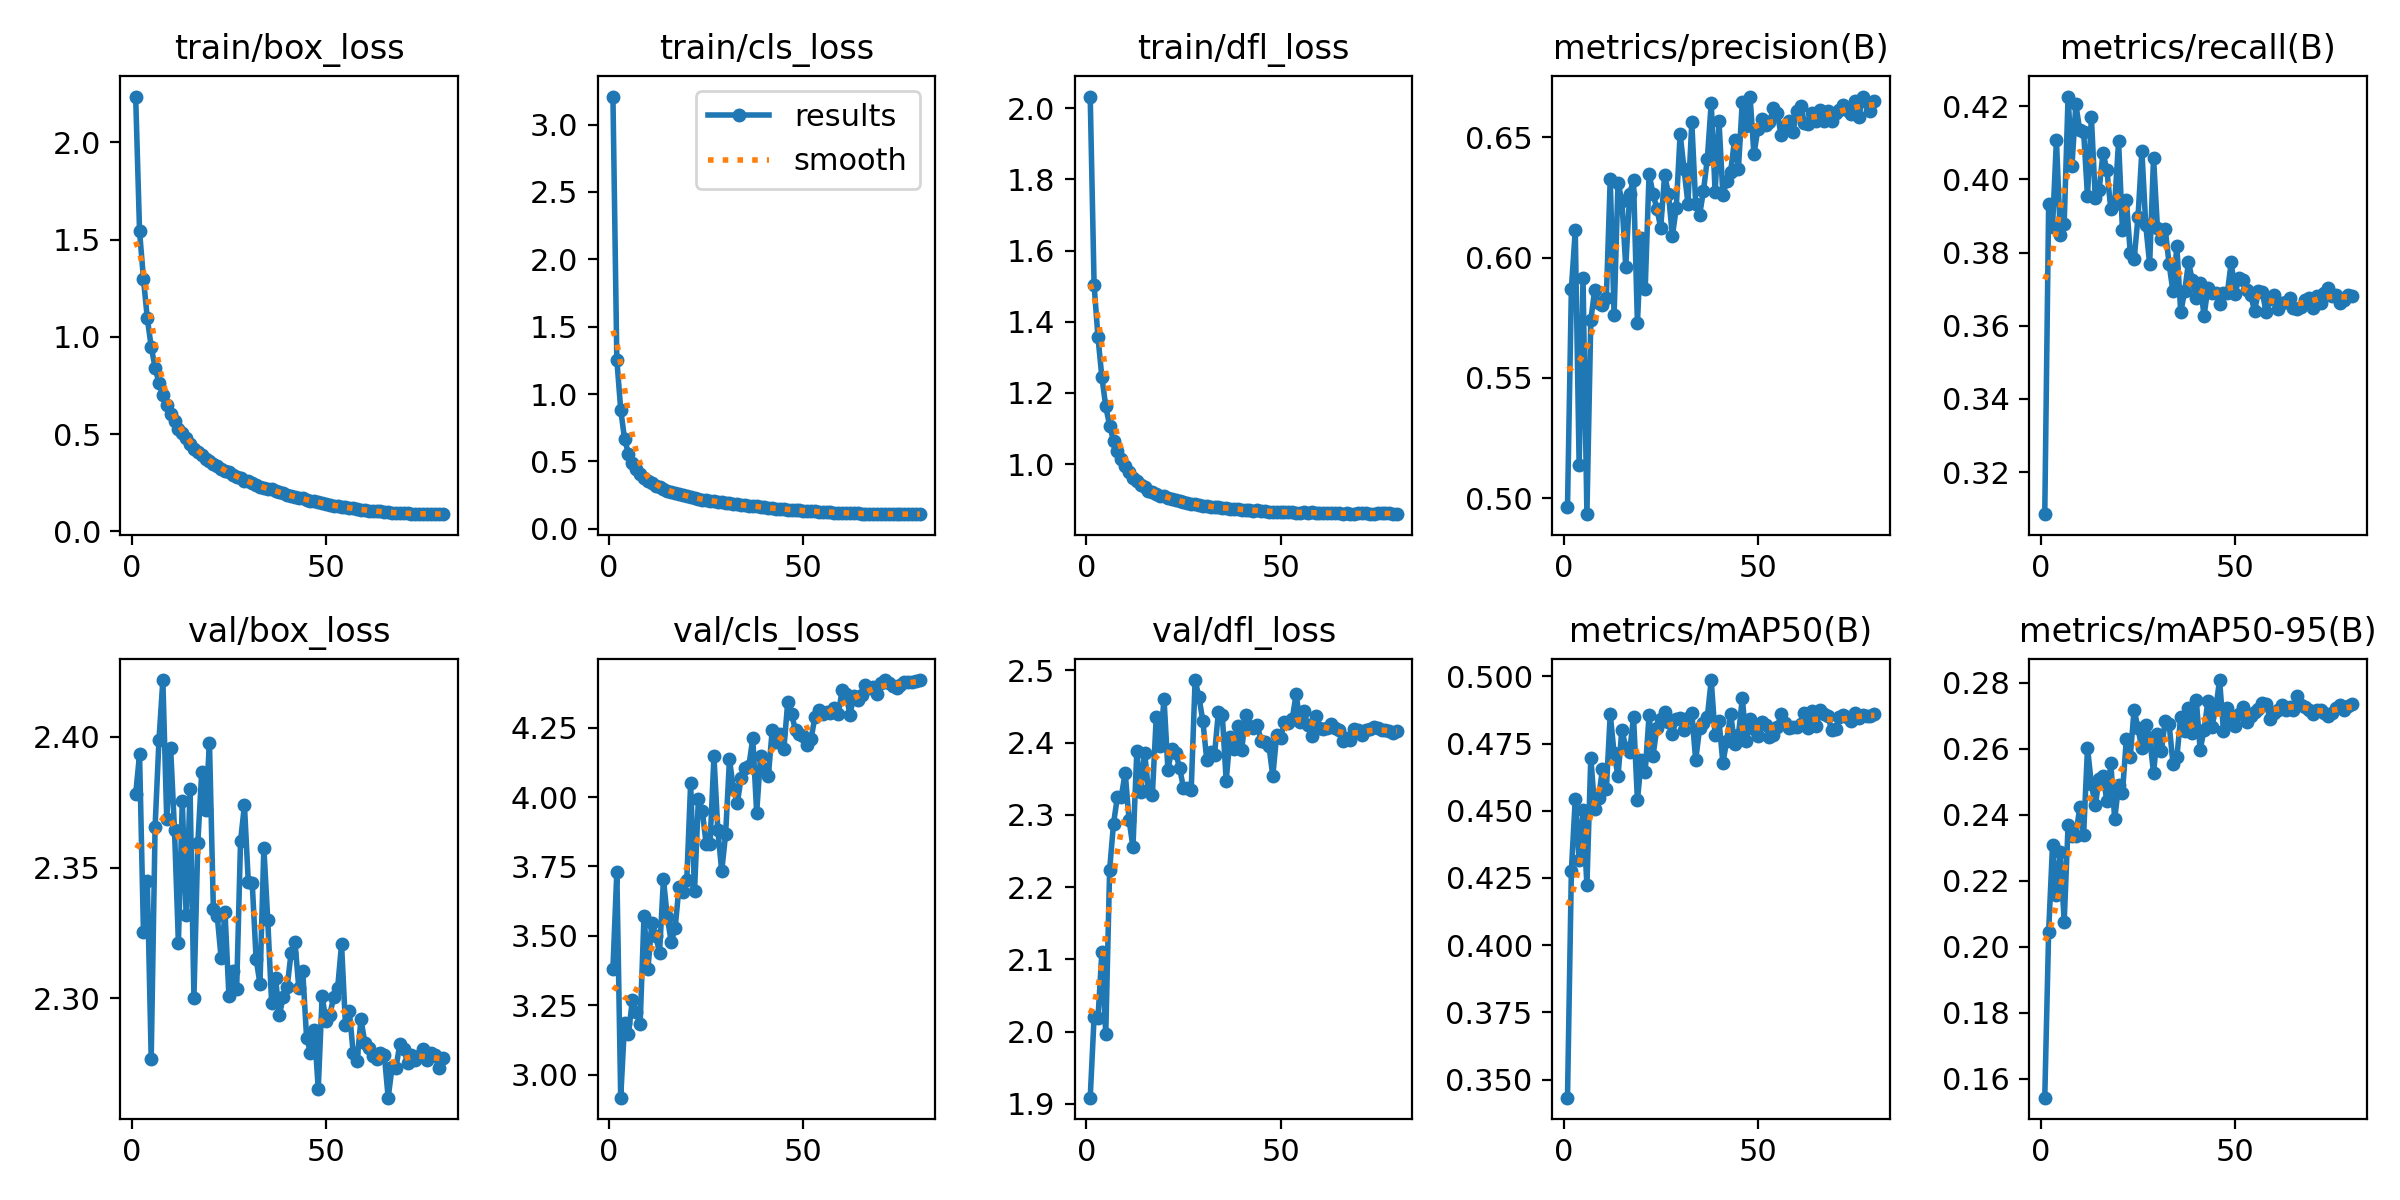

Data behind this chart, as committed beside it:
epoch, train/box_loss, train/cls_loss, train/dfl_loss, metrics/precision(B), metrics/recall(B), metrics/mAP50(B), metrics/mAP50-95(B), val/box_loss, val/cls_loss, val/dfl_loss, lr/pg0, lr/pg1, lr/pg2
1, 2.236, 3.208, 2.033, 0.4961, 0.3085, 0.3432, 0.1542, 2.378, 3.382, 1.908, 0.07078, 2.9228e-06, 2.9228e-06
2, 1.545, 1.256, 1.503, 0.587, 0.3932, 0.4277, 0.2046, 2.393, 3.73, 2.02, 0.04145, 5.8537e-06, 5.8537e-06
3, 1.3, 0.8846, 1.356, 0.6114, 0.387, 0.4544, 0.2309, 2.325, 2.917, 2.018, 0.01212, 8.7757e-06, 8.7757e-06
4, 1.094, 0.6637, 1.244, 0.5136, 0.4109, 0.4317, 0.2158, 2.345, 3.186, 2.11, 9.9657e-06, 9.9657e-06, 9.9657e-06
5, 0.9488, 0.5587, 1.162, 0.5915, 0.3848, 0.4503, 0.2286, 2.277, 3.147, 1.996, 9.9391e-06, 9.9391e-06, 9.9391e-06
6, 0.8422, 0.4852, 1.108, 0.4933, 0.3879, 0.4223, 0.2076, 2.366, 3.268, 2.224, 9.9049e-06, 9.9049e-06, 9.9049e-06
7, 0.762, 0.4414, 1.065, 0.5739, 0.4227, 0.4698, 0.2368, 2.399, 3.224, 2.288, 9.8633e-06, 9.8633e-06, 9.8633e-06
8, 0.7024, 0.4085, 1.036, 0.5866, 0.4038, 0.4508, 0.2336, 2.422, 3.183, 2.325, 9.8143e-06, 9.8143e-06, 9.8143e-06
9, 0.6498, 0.3771, 1.015, 0.581, 0.4206, 0.4548, 0.2337, 2.368, 3.572, 2.325, 9.7579e-06, 9.7579e-06, 9.7579e-06
10, 0.6018, 0.3534, 0.9948, 0.5805, 0.4135, 0.4654, 0.2422, 2.396, 3.379, 2.358, 9.6942e-06, 9.6942e-06, 9.6942e-06
11, 0.5682, 0.3385, 0.9776, 0.5833, 0.4131, 0.458, 0.234, 2.364, 3.547, 2.293, 9.6234e-06, 9.6234e-06, 9.6234e-06
12, 0.5245, 0.3152, 0.9609, 0.6327, 0.3954, 0.4859, 0.2604, 2.321, 3.5, 2.255, 9.5456e-06, 9.5456e-06, 9.5456e-06
13, 0.5033, 0.3065, 0.9524, 0.576, 0.417, 0.4715, 0.2493, 2.375, 3.439, 2.388, 9.4608e-06, 9.4608e-06, 9.4608e-06
14, 0.4769, 0.2918, 0.9405, 0.6312, 0.395, 0.4629, 0.2429, 2.332, 3.704, 2.332, 9.3692e-06, 9.3692e-06, 9.3692e-06
15, 0.4507, 0.2837, 0.9351, 0.6235, 0.3972, 0.4802, 0.251, 2.38, 3.566, 2.386, 9.271e-06, 9.271e-06, 9.271e-06
16, 0.4254, 0.2752, 0.9249, 0.5963, 0.4073, 0.4735, 0.2518, 2.3, 3.478, 2.334, 9.1662e-06, 9.1662e-06, 9.1662e-06
17, 0.4076, 0.2651, 0.9204, 0.6264, 0.4025, 0.4718, 0.2441, 2.359, 3.526, 2.328, 9.0551e-06, 9.0551e-06, 9.0551e-06
18, 0.3911, 0.258, 0.9158, 0.6325, 0.3919, 0.485, 0.2557, 2.386, 3.675, 2.436, 8.9379e-06, 8.9379e-06, 8.9379e-06
19, 0.3711, 0.2476, 0.9096, 0.5727, 0.3933, 0.4539, 0.2386, 2.372, 3.658, 2.396, 8.8147e-06, 8.8147e-06, 8.8147e-06
20, 0.3606, 0.2411, 0.9093, 0.6082, 0.4104, 0.4689, 0.2489, 2.398, 3.701, 2.461, 8.6856e-06, 8.6856e-06, 8.6856e-06
21, 0.3458, 0.2351, 0.9056, 0.5869, 0.3861, 0.4646, 0.2468, 2.334, 4.049, 2.362, 8.551e-06, 8.551e-06, 8.551e-06
22, 0.3331, 0.23, 0.9017, 0.6349, 0.3945, 0.4856, 0.2629, 2.331, 3.661, 2.39, 8.4109e-06, 8.4109e-06, 8.4109e-06
23, 0.3221, 0.2219, 0.8977, 0.6266, 0.38, 0.4703, 0.2575, 2.315, 3.991, 2.385, 8.2657e-06, 8.2657e-06, 8.2657e-06
24, 0.3107, 0.2158, 0.8955, 0.6204, 0.3782, 0.4807, 0.2719, 2.333, 3.95, 2.365, 8.1155e-06, 8.1155e-06, 8.1155e-06
25, 0.304, 0.2138, 0.8928, 0.6124, 0.3897, 0.4844, 0.2663, 2.301, 3.83, 2.337, 7.9606e-06, 7.9606e-06, 7.9606e-06
26, 0.2868, 0.2086, 0.8898, 0.6343, 0.4078, 0.4869, 0.2601, 2.31, 3.832, 2.337, 7.8013e-06, 7.8013e-06, 7.8013e-06
27, 0.2786, 0.2035, 0.8878, 0.6265, 0.3875, 0.4831, 0.2673, 2.304, 4.146, 2.334, 7.6377e-06, 7.6377e-06, 7.6377e-06
28, 0.2724, 0.2006, 0.8877, 0.6089, 0.3769, 0.4786, 0.2634, 2.36, 3.881, 2.486, 7.4701e-06, 7.4701e-06, 7.4701e-06
29, 0.2605, 0.1961, 0.8846, 0.6208, 0.406, 0.4843, 0.2528, 2.374, 3.732, 2.463, 7.2987e-06, 7.2987e-06, 7.2987e-06
30, 0.2557, 0.1905, 0.8831, 0.6515, 0.3869, 0.4846, 0.2646, 2.344, 3.865, 2.429, 7.1239e-06, 7.1239e-06, 7.1239e-06
31, 0.2455, 0.1882, 0.8815, 0.6368, 0.3837, 0.48, 0.2592, 2.344, 4.136, 2.376, 6.9459e-06, 6.9459e-06, 6.9459e-06
32, 0.2372, 0.1829, 0.8797, 0.6224, 0.3866, 0.4844, 0.2685, 2.315, 4.03, 2.387, 6.765e-06, 6.765e-06, 6.765e-06
33, 0.2294, 0.1804, 0.8785, 0.6563, 0.3769, 0.4864, 0.2677, 2.305, 3.978, 2.383, 6.5815e-06, 6.5815e-06, 6.5815e-06
34, 0.2229, 0.1765, 0.879, 0.6224, 0.3694, 0.4688, 0.2556, 2.358, 4.068, 2.443, 6.3956e-06, 6.3956e-06, 6.3956e-06
35, 0.2175, 0.1745, 0.8775, 0.6177, 0.3817, 0.4807, 0.2575, 2.33, 4.106, 2.438, 6.2076e-06, 6.2076e-06, 6.2076e-06
36, 0.2146, 0.1709, 0.8766, 0.6277, 0.3636, 0.4829, 0.2697, 2.298, 4.113, 2.347, 6.0179e-06, 6.0179e-06, 6.0179e-06
37, 0.2072, 0.1685, 0.8747, 0.6411, 0.3694, 0.4849, 0.2653, 2.308, 4.211, 2.408, 5.8266e-06, 5.8266e-06, 5.8266e-06
38, 0.2001, 0.1656, 0.874, 0.6644, 0.3773, 0.4987, 0.2723, 2.294, 3.943, 2.39, 5.6342e-06, 5.6342e-06, 5.6342e-06
39, 0.195, 0.162, 0.8733, 0.6271, 0.3725, 0.4781, 0.2648, 2.301, 4.148, 2.423, 5.4409e-06, 5.4409e-06, 5.4409e-06
40, 0.1869, 0.1593, 0.8715, 0.6567, 0.3676, 0.4836, 0.2749, 2.304, 4.099, 2.39, 5.2469e-06, 5.2469e-06, 5.2469e-06
41, 0.1814, 0.155, 0.8704, 0.6261, 0.3716, 0.4678, 0.2598, 2.317, 4.075, 2.438, 5.0527e-06, 5.0527e-06, 5.0527e-06
42, 0.1741, 0.1523, 0.871, 0.6317, 0.3628, 0.4762, 0.2656, 2.322, 4.241, 2.422, 4.8585e-06, 4.8585e-06, 4.8585e-06
43, 0.1711, 0.1504, 0.8692, 0.6358, 0.3703, 0.4862, 0.2746, 2.304, 4.198, 2.42, 4.6645e-06, 4.6645e-06, 4.6645e-06
44, 0.1683, 0.1481, 0.8701, 0.6488, 0.3689, 0.4747, 0.2667, 2.311, 4.228, 2.424, 4.4712e-06, 4.4712e-06, 4.4712e-06
45, 0.1607, 0.1463, 0.8681, 0.637, 0.3689, 0.4781, 0.272, 2.285, 4.172, 2.403, 4.2788e-06, 4.2788e-06, 4.2788e-06
46, 0.1549, 0.1421, 0.8679, 0.6649, 0.3658, 0.4919, 0.2809, 2.279, 4.343, 2.401, 4.0875e-06, 4.0875e-06, 4.0875e-06
47, 0.1532, 0.1415, 0.8661, 0.6546, 0.3689, 0.4759, 0.2656, 2.288, 4.298, 2.396, 3.8978e-06, 3.8978e-06, 3.8978e-06
48, 0.15, 0.1397, 0.8665, 0.667, 0.3689, 0.4842, 0.2723, 2.265, 4.24, 2.353, 3.7098e-06, 3.7098e-06, 3.7098e-06
49, 0.1445, 0.137, 0.866, 0.6429, 0.3774, 0.4804, 0.2685, 2.301, 4.228, 2.411, 3.5239e-06, 3.5239e-06, 3.5239e-06
50, 0.1394, 0.1343, 0.8647, 0.6535, 0.3687, 0.4779, 0.2669, 2.291, 4.218, 2.406, 3.3404e-06, 3.3404e-06, 3.3404e-06
51, 0.1361, 0.1324, 0.8654, 0.6577, 0.3731, 0.4831, 0.2707, 2.294, 4.187, 2.428, 3.1595e-06, 3.1595e-06, 3.1595e-06
52, 0.1309, 0.13, 0.8639, 0.655, 0.3725, 0.4821, 0.2727, 2.301, 4.209, 2.428, 2.9815e-06, 2.9815e-06, 2.9815e-06
53, 0.1282, 0.1292, 0.8642, 0.6562, 0.3698, 0.4775, 0.2681, 2.304, 4.29, 2.432, 2.8067e-06, 2.8067e-06, 2.8067e-06
54, 0.1254, 0.127, 0.8635, 0.6623, 0.3685, 0.4781, 0.2701, 2.321, 4.313, 2.467, 2.6353e-06, 2.6353e-06, 2.6353e-06
55, 0.1226, 0.1259, 0.8635, 0.6602, 0.3641, 0.4811, 0.2712, 2.29, 4.299, 2.429, 2.4677e-06, 2.4677e-06, 2.4677e-06
56, 0.1196, 0.1243, 0.8644, 0.6508, 0.3694, 0.4859, 0.2721, 2.295, 4.307, 2.444, 2.3041e-06, 2.3041e-06, 2.3041e-06
57, 0.1171, 0.1226, 0.8626, 0.6548, 0.3692, 0.4825, 0.2739, 2.279, 4.304, 2.424, 2.1448e-06, 2.1448e-06, 2.1448e-06
58, 0.1128, 0.1207, 0.8642, 0.6569, 0.3636, 0.4809, 0.2736, 2.276, 4.32, 2.41, 1.9899e-06, 1.9899e-06, 1.9899e-06
59, 0.1109, 0.1209, 0.8629, 0.6521, 0.3672, 0.4811, 0.2691, 2.292, 4.299, 2.436, 1.8397e-06, 1.8397e-06, 1.8397e-06
60, 0.1093, 0.1187, 0.861, 0.661, 0.3685, 0.481, 0.2709, 2.283, 4.384, 2.42, 1.6945e-06, 1.6945e-06, 1.6945e-06
... 20 more rows
